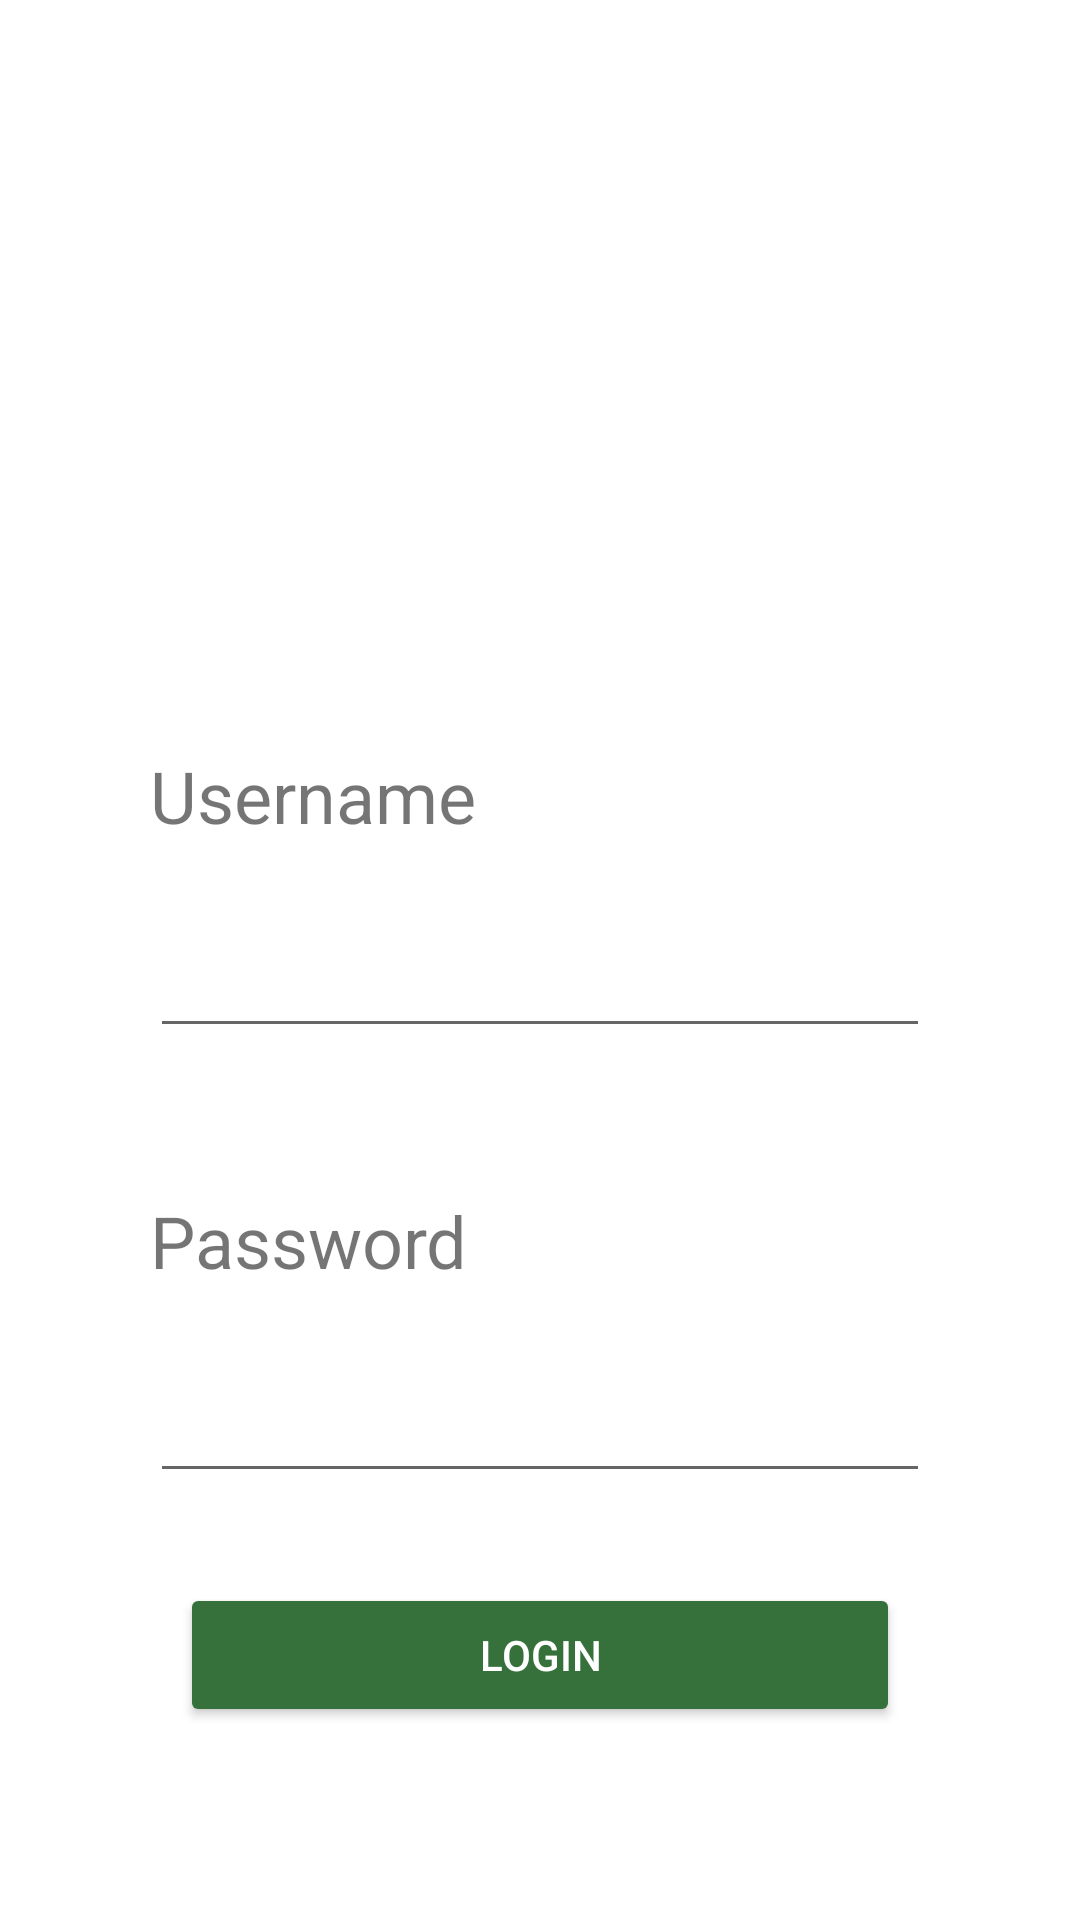

Here is an Android app screen rendered from its layout file. Give the layout XML and the strings, colors and styles it references.
<!-- AndroidManifest.xml: application theme Theme.ProjetoPDMSAM -->
<!-- res/layout/login_main.xml -->
<?xml version="1.0" encoding="utf-8"?>
<androidx.constraintlayout.widget.ConstraintLayout xmlns:android="http://schemas.android.com/apk/res/android"
    xmlns:app="http://schemas.android.com/apk/res-auto"
    xmlns:tools="http://schemas.android.com/tools"
    android:layout_width="match_parent"
    android:layout_height="match_parent"
    tools:context=".Login">

    <TextView
        android:id="@+id/textView"
        android:layout_width="wrap_content"
        android:layout_height="wrap_content"
        android:layout_marginStart="50dp"
        android:layout_marginTop="30dp"
        android:labelFor="@id/edt_Username"
        android:text="@string/username"
        android:textSize="24sp"
        app:layout_constraintEnd_toEndOf="parent"
        app:layout_constraintHorizontal_bias="0.0"
        app:layout_constraintStart_toStartOf="parent"
        app:layout_constraintTop_toBottomOf="@+id/imageView2" />

    <TextView
        android:id="@+id/textView2"
        android:layout_width="wrap_content"
        android:layout_height="wrap_content"
        android:layout_marginStart="50dp"
        android:layout_marginTop="48dp"
        android:labelFor="@id/edt_Password"
        android:text="@string/password"
        android:textSize="24sp"
        app:layout_constraintEnd_toEndOf="parent"
        app:layout_constraintHorizontal_bias="0.0"
        app:layout_constraintStart_toStartOf="parent"
        app:layout_constraintTop_toBottomOf="@+id/edt_Username" />

    <EditText
        android:id="@+id/edt_Username"
        android:layout_width="0dp"
        android:layout_height="48dp"
        android:layout_marginStart="50dp"
        android:layout_marginTop="20dp"
        android:layout_marginEnd="50dp"
        android:contentDescription="@string/username_input"
        android:ems="10"
        android:importantForAutofill="no"
        android:inputType="textPersonName"
        android:textColorHint="#00FFFFFF"
        app:layout_constraintEnd_toEndOf="parent"
        app:layout_constraintHorizontal_bias="0.238"
        app:layout_constraintStart_toStartOf="parent"
        app:layout_constraintTop_toBottomOf="@+id/textView"
        tools:ignore="EditableContentDescCheck,DuplicateSpeakableTextCheck" />

    <EditText
        android:id="@+id/edt_Password"
        android:layout_width="0dp"
        android:layout_height="48dp"
        android:layout_marginStart="50dp"
        android:layout_marginTop="20dp"
        android:layout_marginEnd="50dp"
        android:contentDescription="@string/password_input"
        android:ems="10"
        android:importantForAutofill="no"
        android:inputType="textPassword"
        android:textColorHint="#00FFFFFF"
        app:layout_constraintEnd_toEndOf="parent"
        app:layout_constraintHorizontal_bias="0.0"
        app:layout_constraintStart_toStartOf="parent"
        app:layout_constraintTop_toBottomOf="@+id/textView2"
        tools:ignore="EditableContentDescCheck,DuplicateSpeakableTextCheck" />

    <Button
        android:id="@+id/btn_Login"
        android:layout_width="0dp"
        android:layout_height="wrap_content"
        android:layout_marginStart="60dp"
        android:layout_marginTop="30dp"
        android:layout_marginEnd="60dp"
        android:backgroundTint="#36713C"
        android:text="@string/login"
        android:textColor="#FFFFFF"
        app:layout_constraintEnd_toEndOf="parent"
        app:layout_constraintStart_toStartOf="parent"
        app:layout_constraintTop_toBottomOf="@+id/edt_Password" />

    <ImageView
        android:id="@+id/imageView2"
        android:layout_width="0dp"
        android:layout_height="189dp"
        android:layout_marginStart="10dp"
        android:layout_marginTop="30dp"
        android:layout_marginEnd="10dp"
        app:layout_constraintEnd_toEndOf="parent"
        app:layout_constraintStart_toStartOf="parent"
        app:layout_constraintTop_toTopOf="parent"
        app:srcCompat="@drawable/renergylogo" />
</androidx.constraintlayout.widget.ConstraintLayout>
<!-- resources referenced by this layout -->
<resources>
  <string name="login">Login</string>
  <string name="password">Password</string>
  <string name="password_input">Password Input</string>
  <string name="username">Username</string>
  <string name="username_input">Username Input</string>
  <style name="Theme.ProjetoPDMSAM" parent="Theme.MaterialComponents.DayNight.DarkActionBar">
          
          <item name="colorPrimary">@color/purple_500</item>
          <item name="colorPrimaryVariant">@color/purple_700</item>
          <item name="colorOnPrimary">@color/white</item>
          
          <item name="colorSecondary">@color/teal_200</item>
          <item name="colorSecondaryVariant">@color/teal_700</item>
          <item name="colorOnSecondary">@color/black</item>
          
          <item name="android:statusBarColor" tools:targetApi="l">?attr/colorPrimaryVariant</item>
          
      </style>
  <!-- not gathered from this repository: default colours our renderer supplied (Android Studio template values) -->
  <color name="purple_500">#FF6200EE</color>
  <color name="purple_700">#FF3700B3</color>
  <color name="teal_200">#FF03DAC5</color>
  <color name="teal_700">#FF018786</color>
  <color name="black">#FF000000</color>
  <color name="white">#FFFFFFFF</color>
</resources>
